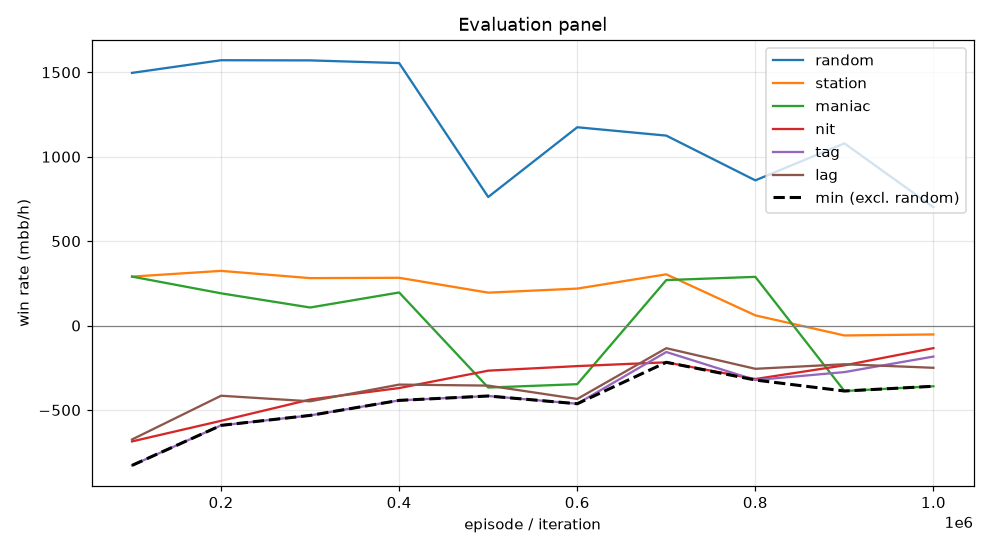

The table this chart was drawn from, first rows:
episode, min, mean, random_mean, random_se, station_mean, station_se, maniac_mean, maniac_se, nit_mean, nit_se, tag_mean, tag_se, lag_mean, lag_se, act_call, act_raise, act_fold, act_check
99999, -828.0, -321.7, 1496, 86.65, 290.0, 56.89, 290.0, 73.58, -686.0, 77.37, -828.0, 77.21, -674.5, 70.86, 0.5038, 0.2281, 0.000996, 0.2671
199999, -591.0, -211.1, 1572, 95.1, 324.0, 58.14, 191.0, 37.59, -564.0, 85.87, -591.0, 79.07, -415.5, 73.81, 0.5157, 0.323, 0.0009733, 0.1603
299999, -532.0, -206.1, 1570, 98.65, 281.0, 45.33, 107.0, 30.33, -438.0, 93.51, -532.0, 82.87, -448.5, 74.64, 0.5237, 0.3664, 0.001117, 0.1088
399999, -443.0, -136.7, 1554, 97.97, 283.0, 48.89, 196.0, 37.09, -370.0, 94.36, -443.0, 86.35, -349.5, 76.56, 0.5173, 0.3894, 0.002022, 0.09122
499999, -417.0, -242.3, 761.5, 80.56, 195.0, 90.01, -367.0, 142.2, -267.0, 69.77, -417.0, 94.6, -355.5, 108.2, 0.359, 0.4188, 0.1547, 0.06754
599999, -463.0, -253.1, 1174, 92.67, 219.0, 70.56, -347.0, 164.4, -240.0, 86.05, -463.0, 95.64, -434.5, 108.9, 0.3323, 0.4721, 0.1016, 0.094
699999, -217.5, 13.0, 1125, 94.98, 303.5, 75.98, 269.5, 158, -217.5, 83.92, -156.5, 97.6, -134.0, 107.4, 0.3537, 0.4793, 0.09723, 0.06979
799999, -322.5, -109.2, 860.0, 85.62, 60.5, 93.19, 288.5, 157.1, -316.5, 78.27, -322.5, 98.85, -256.0, 111.2, 0.309, 0.471, 0.1577, 0.06231
899999, -387.5, -237.2, 1079, 94.28, -58.5, 90.4, -387.5, 174.2, -235.5, 95.4, -275.5, 110.9, -229.0, 124.3, 0.2592, 0.583, 0.1226, 0.03517
999999, -359.5, -195.8, 701.0, 80.99, -52.5, 93.62, -359.5, 142.3, -133.5, 70.67, -183.5, 91.54, -250.0, 106.7, 0.3186, 0.4367, 0.1785, 0.06623
